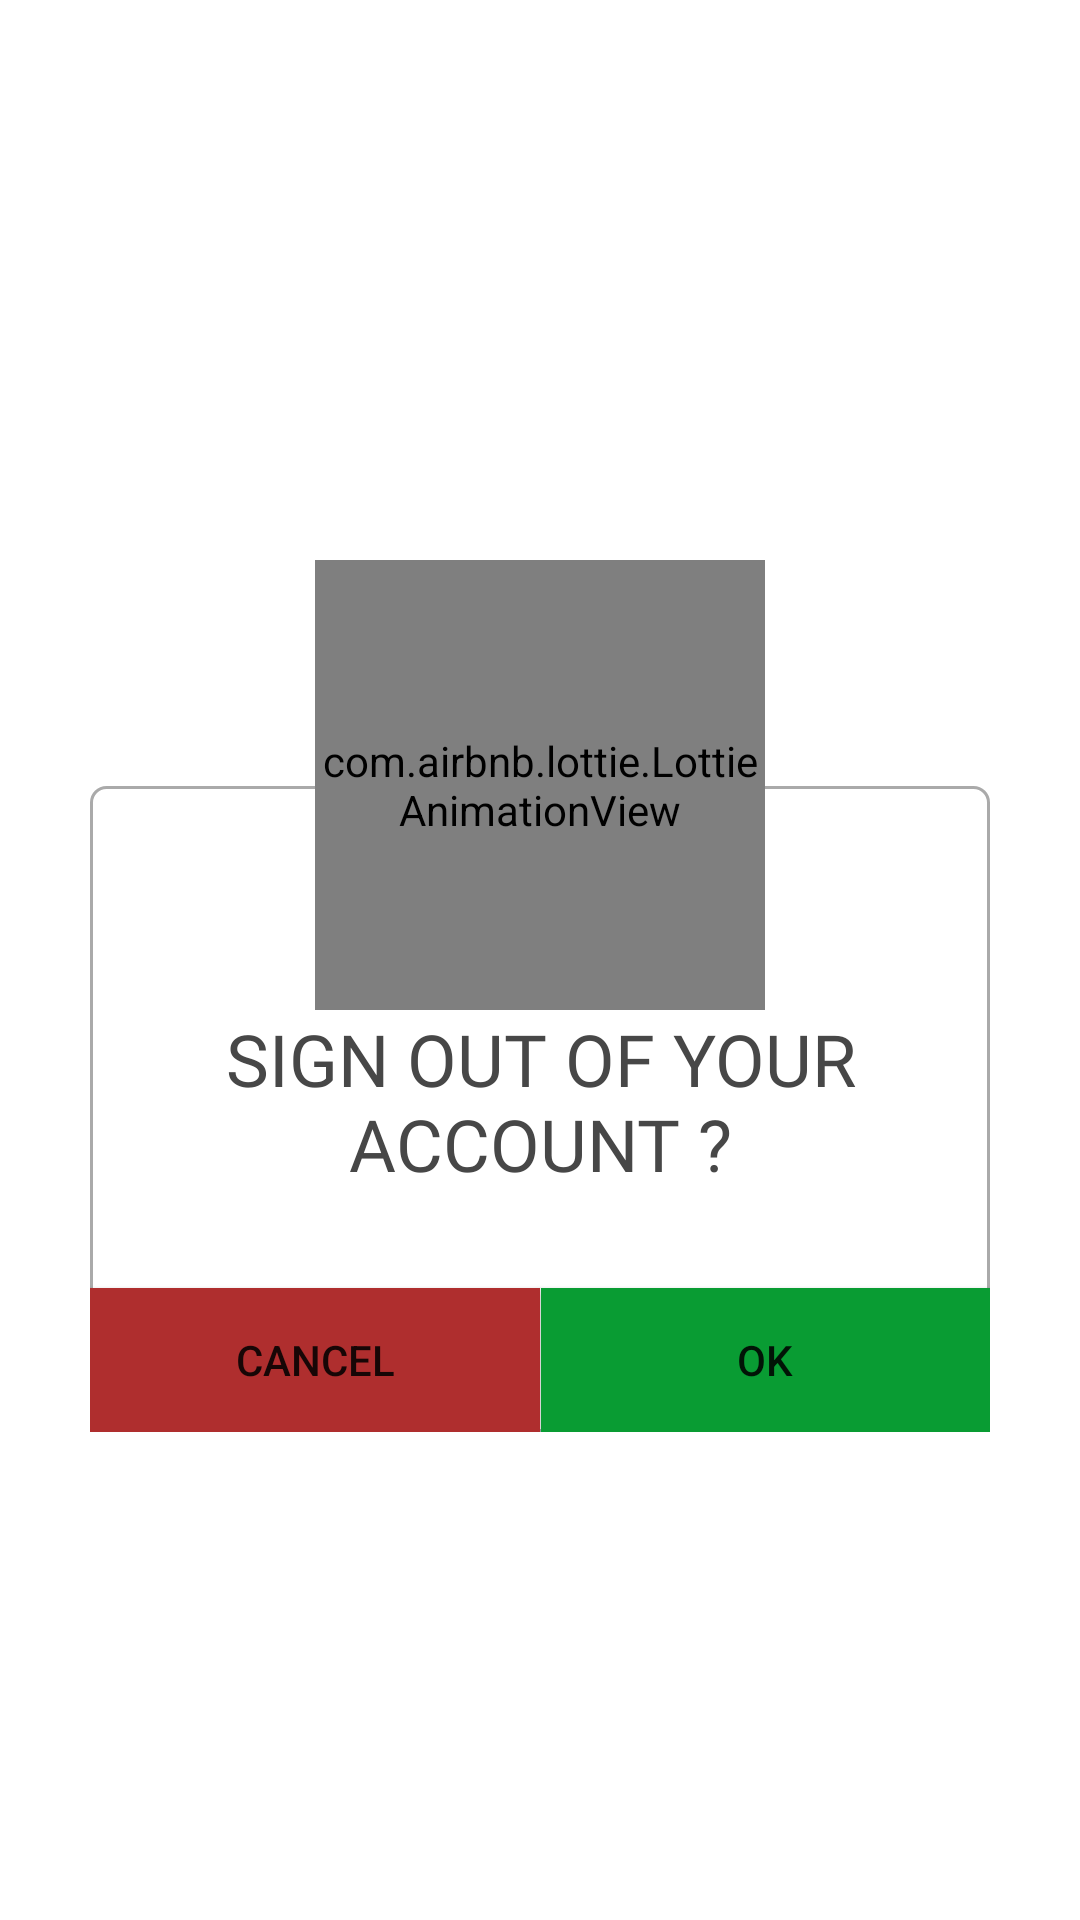

Android layout source for this screen:
<!-- AndroidManifest.xml: application theme Theme.TTAirPortAssistant -->
<!-- res/layout/signout_dialog.xml -->
<?xml version="1.0" encoding="utf-8"?>
<androidx.constraintlayout.widget.ConstraintLayout xmlns:android="http://schemas.android.com/apk/res/android"
    xmlns:app="http://schemas.android.com/apk/res-auto"
    xmlns:tools="http://schemas.android.com/tools"
    android:layout_width="wrap_content"
    android:layout_height="wrap_content">

    <androidx.constraintlayout.widget.ConstraintLayout
        android:layout_width="wrap_content"
        android:layout_height="wrap_content"
        app:layout_constraintBottom_toBottomOf="parent"
        app:layout_constraintEnd_toEndOf="parent"
        app:layout_constraintStart_toStartOf="parent"
        app:layout_constraintTop_toTopOf="parent">

        <View
            android:id="@+id/divider6"
            android:layout_width="0dp"
            android:layout_height="1dp"
            android:background="?android:attr/listDivider"
            app:layout_constraintBottom_toTopOf="@+id/textView4"
            app:layout_constraintEnd_toEndOf="@+id/animationView2"
            app:layout_constraintStart_toStartOf="@+id/animationView2"
            app:layout_constraintTop_toTopOf="@+id/animationView2"
            app:layout_constraintVertical_bias="0.505" />

        <ImageView
            android:id="@+id/imageView7"
            android:layout_width="300dp"
            android:layout_height="0dp"
            android:background="@drawable/custom_input"
            app:layout_constraintBottom_toBottomOf="@+id/divider5"
            app:layout_constraintEnd_toEndOf="parent"
            app:layout_constraintStart_toStartOf="parent"
            app:layout_constraintTop_toTopOf="@+id/divider6" />

        <TextView
            android:id="@+id/textView4"
            android:layout_width="0dp"
            android:layout_height="wrap_content"
            android:fontFamily="@font/bangers"
            android:text="Sıgn out of your account ?"
            android:textAlignment="center"
            android:textAllCaps="true"
            android:textColor="#474747"
            android:textSize="24sp"
            app:layout_constraintEnd_toEndOf="parent"
            app:layout_constraintHorizontal_bias="0.498"
            app:layout_constraintStart_toStartOf="parent"
            app:layout_constraintTop_toBottomOf="@+id/animationView2" />


        <com.airbnb.lottie.LottieAnimationView
            android:id="@+id/animationView2"
            android:layout_width="150dp"
            android:layout_height="150dp"
            android:layout_marginTop="24dp"
            app:layout_constraintEnd_toEndOf="parent"
            app:layout_constraintStart_toStartOf="parent"
            app:layout_constraintTop_toTopOf="parent"
            app:lottie_autoPlay="true"
            app:lottie_loop="true"
            app:lottie_rawRes="@raw/logout_animation"
            app:lottie_url="REPLACE_JSON_URL"
            tools:ignore="MissingConstraints" />

        <Button
            android:id="@+id/signout_dialog_cancel_btn"
            android:layout_width="0dp"
            android:layout_height="wrap_content"
            android:layout_marginTop="32dp"
            android:background="@drawable/signout_dialog_bg"
            android:text="Cancel"
            app:layout_constraintBottom_toBottomOf="parent"
            app:layout_constraintEnd_toStartOf="@+id/divider5"
            app:layout_constraintStart_toStartOf="parent"
            app:layout_constraintTop_toBottomOf="@+id/textView4" />

        <View
            android:id="@+id/divider5"
            android:layout_width="0.001dp"
            android:layout_height="0dp"
            android:background="?android:attr/listDivider"
            android:backgroundTint="#FFFFFF"
            app:layout_constraintBottom_toBottomOf="parent"
            app:layout_constraintEnd_toEndOf="parent"
            app:layout_constraintStart_toStartOf="parent"
            app:layout_constraintTop_toTopOf="@+id/signout_dialog_cancel_btn" />

        <Button
            android:id="@+id/signout_dialog_ok_btn"
            android:layout_width="0dp"
            android:layout_height="wrap_content"
            android:layout_marginTop="32dp"
            android:background="@drawable/signout_okbtn_bg"
            android:text="OK"
            app:backgroundTint="@color/greenThemeColor"
            app:layout_constraintBottom_toBottomOf="parent"
            app:layout_constraintEnd_toEndOf="parent"
            app:layout_constraintStart_toEndOf="@+id/divider5"
            app:layout_constraintTop_toBottomOf="@+id/textView4" />

    </androidx.constraintlayout.widget.ConstraintLayout>
</androidx.constraintlayout.widget.ConstraintLayout>
<!-- resources referenced by this layout -->
<resources>
  <color name="greenThemeColor">#099C33</color>
  <!-- drawable custom_input (drawable) -->
  <?xml version="1.0" encoding="utf-8"?>
  <selector xmlns:android="http://schemas.android.com/apk/res/android">
  
      <item android:state_enabled="true" android:state_focused="true">
          <shape android:shape="rectangle">
              <solid android:color="@color/white"/>
              <corners android:radius="10dp"/>
              <stroke android:color="@color/customColor" android:width="1dp"/>
          </shape>
      </item>
  
      <item android:state_enabled="true">
          <shape android:shape="rectangle">
              <solid android:color="@color/white"/>
              <corners android:radius="5dp"/>
              <stroke android:color="@android:color/darker_gray" android:width="1dp"/>
          </shape>
      </item>
  </selector>
  <!-- drawable signout_dialog_bg (drawable) -->
  <?xml version="1.0" encoding="utf-8"?>
  <selector xmlns:android="http://schemas.android.com/apk/res/android">
  <item>
      <color android:color="@color/customColor"></color>
  </item>
  </selector>
  <!-- drawable signout_okbtn_bg (drawable) -->
  <?xml version="1.0" encoding="utf-8"?>
  <selector xmlns:android="http://schemas.android.com/apk/res/android">
  <item>
      <color android:color="@color/greenThemeColor"></color>
  </item>
  </selector>
  <style name="Theme.TTAirPortAssistant" parent="Theme.MaterialComponents.DayNight.DarkActionBar">
          
          <item name="colorPrimary">@color/customColor</item>
          <item name="colorPrimaryVariant">@color/customColor</item>
          <item name="colorOnPrimary">@color/white</item>
          
          <item name="colorSecondary">@color/customColor</item>
          <item name="colorSecondaryVariant">@color/teal_700</item>
          <item name="colorOnSecondary">@color/black</item>
          
          <item name="android:statusBarColor" tools:targetApi="l">?attr/colorPrimaryVariant</item>
          
      </style>
  <color name="white">#FFFFFFFF</color>
  <color name="customColor">#AF2E2E</color>
  <color name="teal_700">#D35757</color>
  <color name="black">#FF000000</color>
</resources>
